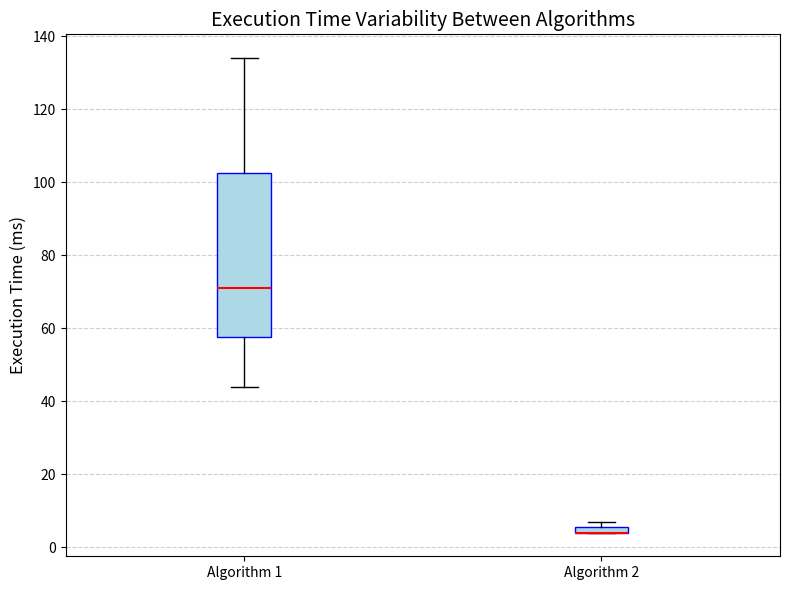
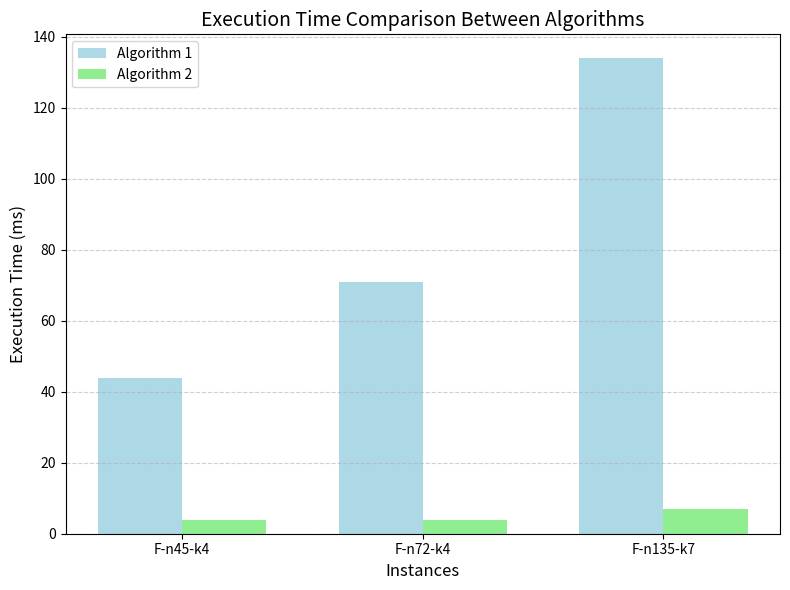

The script that saved these images, in order:
import matplotlib.pyplot as plt

# Data for comparison
instances = ['F-n45-k4', 'F-n72-k4', 'F-n135-k7']
algorithm1_times = [44, 71, 134]  # Execution times for Algorithm 1
algorithm2_times = [4, 4, 7]      # Execution times for Algorithm 2

# Plotting a Box Plot
plt.figure(figsize=(8, 6))
plt.boxplot([algorithm1_times, algorithm2_times], labels=['Algorithm 1', 'Algorithm 2'], patch_artist=True,
            boxprops=dict(facecolor='lightblue', color='blue'),
            medianprops=dict(color='red', linewidth=1.5))

# Add titles and labels
plt.title('Execution Time Variability Between Algorithms', fontsize=14)
plt.ylabel('Execution Time (ms)', fontsize=12)
plt.grid(axis='y', linestyle='--', alpha=0.6)

# Show the Box Plot
plt.tight_layout()
plt.show()

# Optional: Bar Chart for Comparison
x = range(len(instances))  # X-axis positions
bar_width = 0.35

plt.figure(figsize=(8, 6))
plt.bar(x, algorithm1_times, width=bar_width, label='Algorithm 1', color='lightblue')
plt.bar([i + bar_width for i in x], algorithm2_times, width=bar_width, label='Algorithm 2', color='lightgreen')

# Add titles, labels, and legend
plt.title('Execution Time Comparison Between Algorithms', fontsize=14)
plt.xlabel('Instances', fontsize=12)
plt.ylabel('Execution Time (ms)', fontsize=12)
plt.xticks([i + bar_width / 2 for i in x], instances)  # Center the instance labels
plt.legend()
plt.grid(axis='y', linestyle='--', alpha=0.6)

# Show the Bar Chart
plt.tight_layout()
plt.show()
